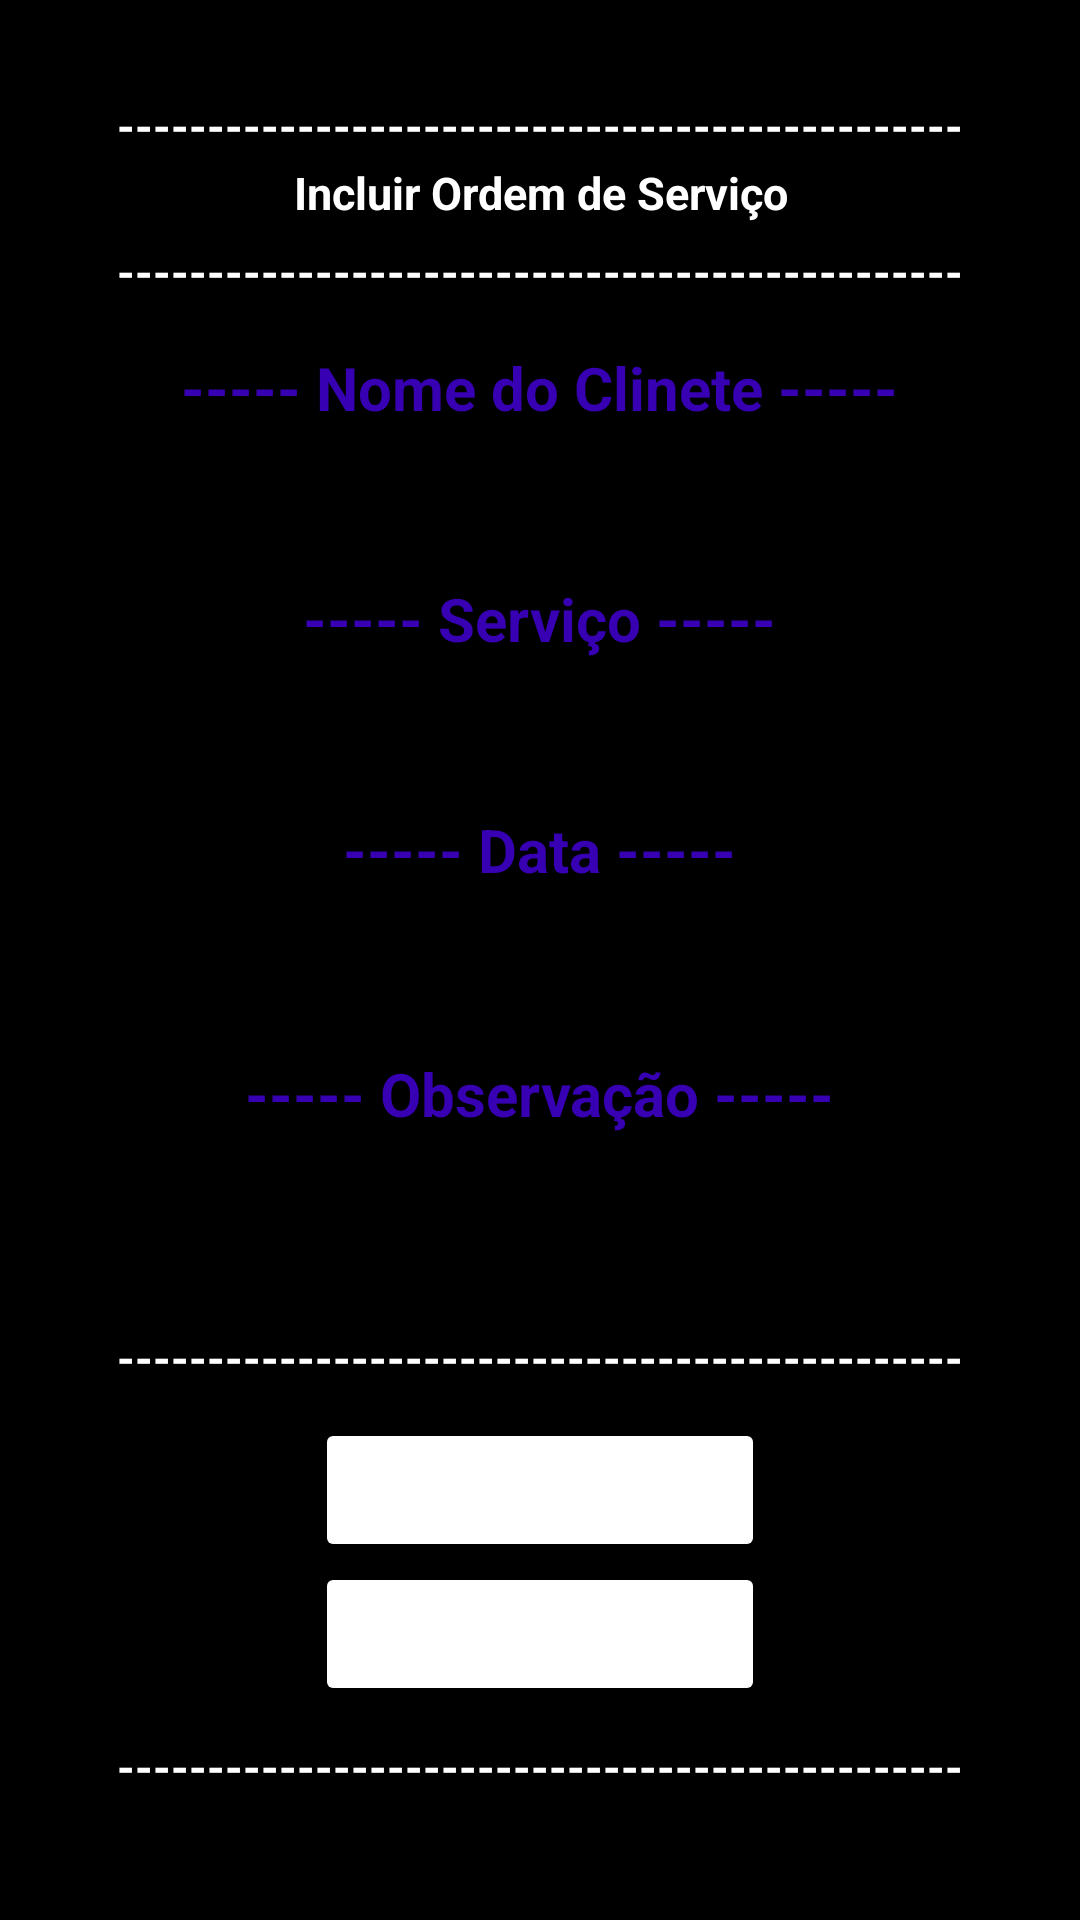

This screen was rendered from an Android layout file. Write that file and the resources it references.
<!-- AndroidManifest.xml: application theme Theme.LucasKaferChamados -->
<!-- res/layout/activity_incluirordemservico.xml -->
<?xml version="1.0" encoding="utf-8"?>
<LinearLayout
    xmlns:android="http://schemas.android.com/apk/res/android"
    android:layout_width="match_parent"
    android:layout_height="match_parent"
    android:orientation="vertical"
    android:gravity="center"
    android:background="@color/black"
    >
    <TextView
        style="@style/Titulo"
        android:layout_width="wrap_content"
        android:layout_height="wrap_content"
        android:gravity="center"
        android:padding="1dp"
        android:text="-----------------------------------------------" />

    <TextView
        android:id="@+id/lblIdServicos_CadServicos"
        style="@style/Titulo"
        android:layout_width="wrap_content"
        android:layout_height="wrap_content"
        android:gravity="center"
        android:padding="1dp"
        android:text="Incluir Ordem de Serviço" />
    <TextView
        style="@style/Titulo"
        android:layout_width="wrap_content"
        android:layout_height="wrap_content"
        android:gravity="center"
        android:padding="5dp"
        android:text="-----------------------------------------------" />


    <TextView
        android:id="@+id/lblNomeCliente_IncluirOS"
        style="@style/LebelBold"
        android:layout_width="wrap_content"
        android:layout_height="wrap_content"
        android:text=" ----- Nome do Clinete ----- " />

    <Spinner
        android:layout_height="wrap_content"
        android:layout_width="match_parent"
        android:id="@+id/spiClientes_IncluirOS"
        android:padding="15dp"
        />

    <TextView
        android:id="@+id/lblNomeServicos_IncluirOS"
        android:layout_width="wrap_content"
        android:layout_height="wrap_content"
        style="@style/LebelBold"
        android:text=" ----- Serviço ----- "/>

    <Spinner
        android:id="@+id/spiServico_IncluirOS"
        android:layout_height="wrap_content"
        android:layout_width="match_parent"
        android:padding="15dp"
       />

    <TextView
        android:id="@+id/lblData_IncluirOS"
        android:layout_width="wrap_content"
        android:layout_height="wrap_content"
        style="@style/LebelBold"
        android:text=" ----- Data ----- "/>

    <EditText
        android:id="@+id/editTextData_IncluirOS"
        android:layout_width="match_parent"
        android:layout_height="wrap_content"
        android:ems="10"
        android:inputType="date"
        android:hint="Data"
        android:padding="5dp"/>

    <TextView
        android:id="@+id/lblObservacao_IncluirOS"
        android:layout_width="wrap_content"
        android:layout_height="wrap_content"
        style="@style/LebelBold"
        android:text=" ----- Observação ----- "/>

    <EditText
        android:id="@+id/editTextObservacao_IncluirOS"
        android:layout_width="match_parent"
        android:layout_height="wrap_content"
        android:ems="10"
        android:inputType="textPersonName"
        android:hint="Observação"
        android:padding="10dp"/>

    <TextView
        style="@style/Titulo"
        android:layout_width="wrap_content"
        android:layout_height="wrap_content"
        android:gravity="center"
        android:text="-----------------------------------------------" />

    <Button
        android:id="@+id/btnExcluir_CadOS"
        style="@style/BotaoVermelho"
        android:layout_width="150dp"
        android:layout_height="wrap_content"
        android:text="@string/excluir" />
    <Button
        android:id="@+id/btnVoltar_CadOS"
        style="@style/BotaoVermelho"
        android:layout_width="150dp"
        android:layout_height="wrap_content"
        android:text="Voltar" />

    <TextView
        style="@style/Titulo"
        android:layout_width="wrap_content"
        android:layout_height="wrap_content"
        android:gravity="center"
        android:text="-----------------------------------------------" />



</LinearLayout>
<!-- resources referenced by this layout -->
<resources>
  <string name="excluir">EXCLUIR</string>
  <style name="BotaoVermelho" parent="Widget.AppCompat.Button">
          <item name="backgroundTint">@color/red</item>
          <item name="android:padding">10dp</item>
          <item name="android:textColor">@color/white</item>
          <item name="android:textStyle">bold</item>
          <item name="android:textSize">20dp</item>
      </style>
  <style name="LebelBold">labelBold
          <item name="android:padding">10dp</item>
          <item name="android:textColor">@color/purple_700</item>
          <item name="android:textStyle">bold</item>
          <item name="android:textSize">20dp</item>
      </style>
  <style name="Titulo" parent="TextAppearance.AppCompat">
          <item name="android:padding">10dp</item>
          <item name="android:textColor">@color/white</item>
          <item name="android:textStyle">bold</item>
          <item name="android:textSize">15dp</item>
          <item name="android:gravity">center</item>
      </style>
  <style name="Theme.LucasKaferChamados" parent="Theme.MaterialComponents.DayNight.DarkActionBar">
          
          <item name="colorPrimary">@color/purple_500</item>
          <item name="colorPrimaryVariant">@color/purple_700</item>
          <item name="colorOnPrimary">@color/white</item>
          
          <item name="colorSecondary">@color/teal_200</item>
          <item name="colorSecondaryVariant">@color/teal_700</item>
          <item name="colorOnSecondary">@color/black</item>
          
          <item name="android:statusBarColor" tools:targetApi="l">?attr/colorPrimaryVariant</item>
          
      </style>
  <!-- not gathered from this repository: default colours our renderer supplied (Android Studio template values) -->
  <color name="purple_500">#FF6200EE</color>
  <color name="purple_700">#FF3700B3</color>
  <color name="teal_200">#FF03DAC5</color>
  <color name="teal_700">#FF018786</color>
  <color name="black">#FF000000</color>
  <color name="white">#FFFFFFFF</color>
</resources>
